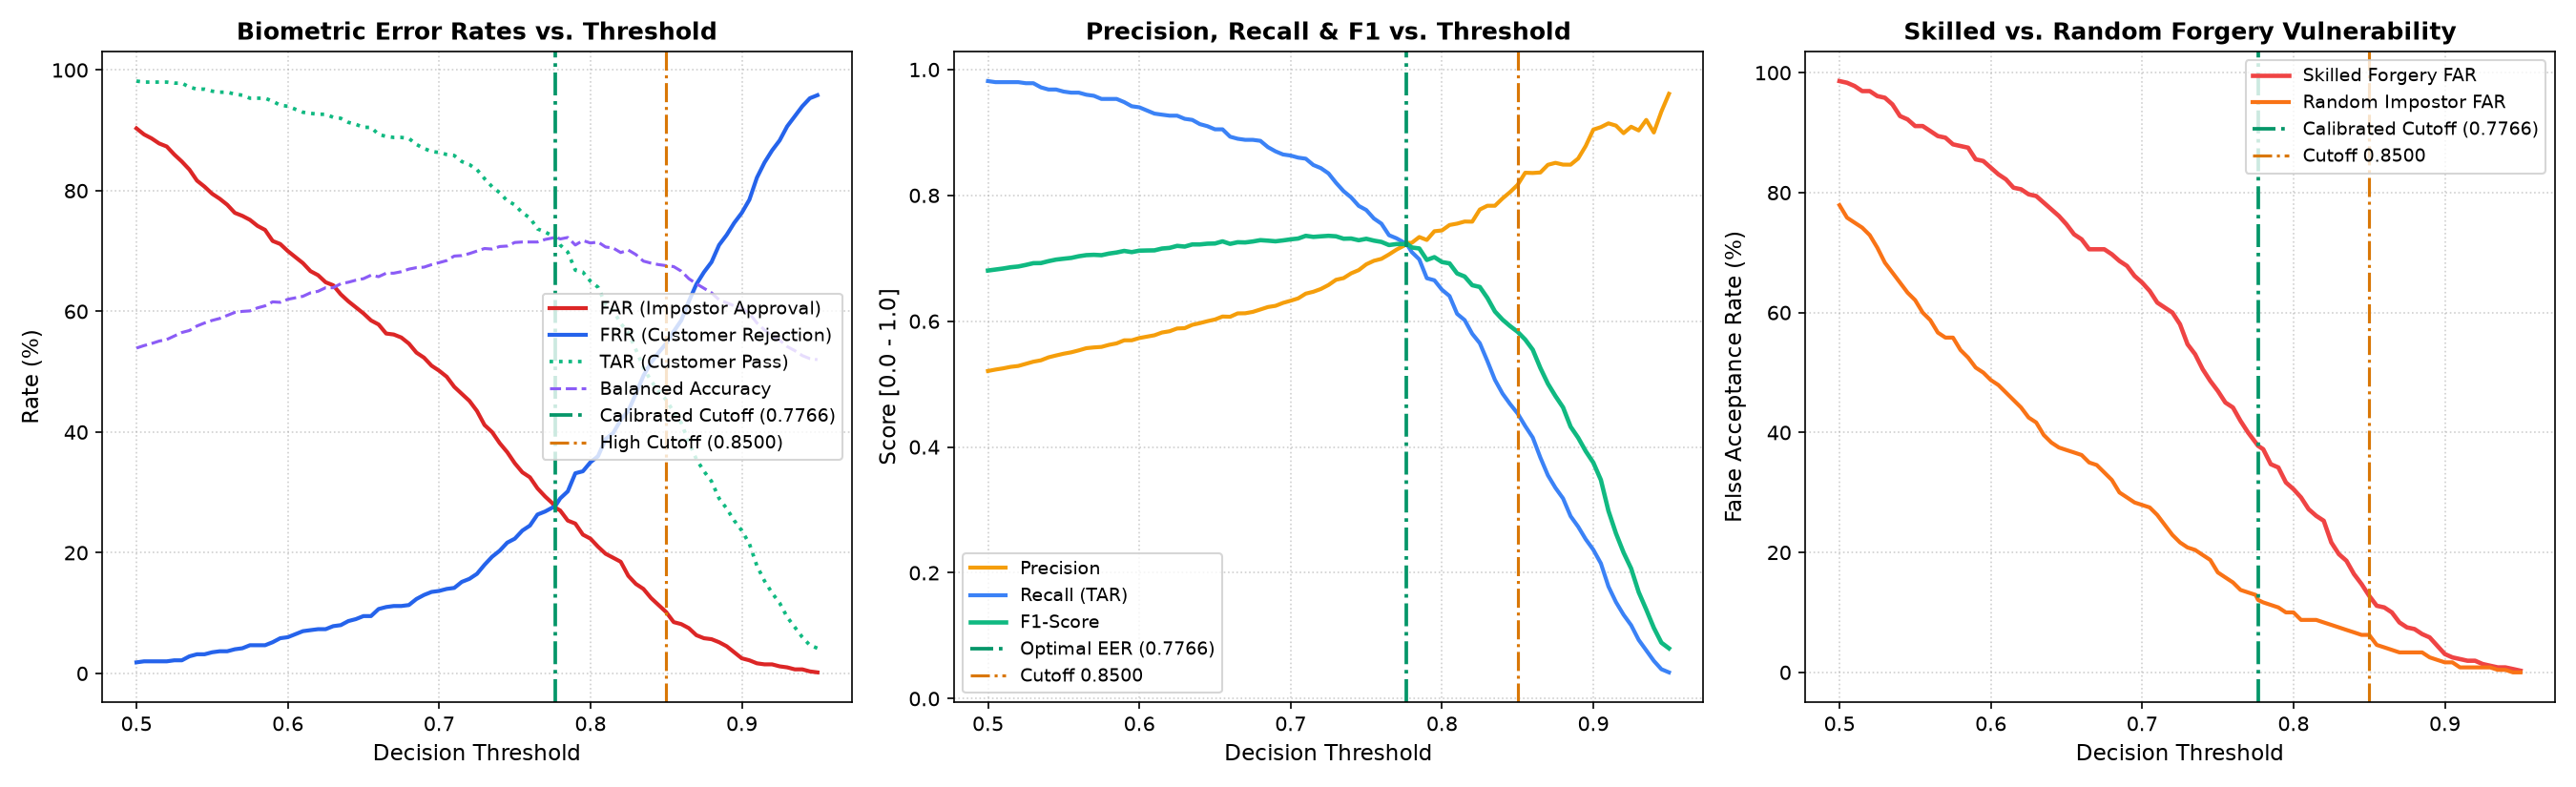

Source data for this figure (header and first rows):
threshold, far, frr, tar, precision, recall, f1_score, accuracy, balanced_accuracy, skilled_forgery_far, random_impostor_far, skilled_block_rate, random_block_rate, eer_discrepancy, tp, fp, tn, fn
0.5, 0.9033, 0.0183, 0.9817, 0.5208, 0.9817, 0.6805, 0.5392, 0.5392, 0.9861, 0.7792, 0.0139, 0.2208, 0.885, 589, 542, 58, 11
0.505, 0.8933, 0.02, 0.98, 0.5231, 0.98, 0.6821, 0.5433, 0.5433, 0.9833, 0.7583, 0.0167, 0.2417, 0.8733, 588, 536, 64, 12
0.51, 0.8867, 0.02, 0.98, 0.525, 0.98, 0.6837, 0.5467, 0.5467, 0.9778, 0.75, 0.0222, 0.25, 0.8667, 588, 532, 68, 12
0.515, 0.8783, 0.02, 0.98, 0.5274, 0.98, 0.6857, 0.5508, 0.5508, 0.9694, 0.7417, 0.0306, 0.2583, 0.8583, 588, 527, 73, 12
0.52, 0.8733, 0.02, 0.98, 0.5288, 0.98, 0.6869, 0.5533, 0.5533, 0.9694, 0.7292, 0.0306, 0.2708, 0.8533, 588, 524, 76, 12
0.525, 0.86, 0.0217, 0.9783, 0.5322, 0.9783, 0.6894, 0.5592, 0.5592, 0.9611, 0.7083, 0.0389, 0.2917, 0.8383, 587, 516, 84, 13
0.53, 0.8483, 0.0217, 0.9783, 0.5356, 0.9783, 0.6922, 0.565, 0.565, 0.9583, 0.6833, 0.0417, 0.3167, 0.8267, 587, 509, 91, 13
0.535, 0.835, 0.0283, 0.9717, 0.5378, 0.9717, 0.6924, 0.5683, 0.5683, 0.9472, 0.6667, 0.0528, 0.3333, 0.8067, 583, 501, 99, 17
0.54, 0.8167, 0.0317, 0.9683, 0.5425, 0.9683, 0.6954, 0.5758, 0.5758, 0.9278, 0.65, 0.0722, 0.35, 0.785, 581, 490, 110, 19
0.545, 0.8067, 0.0317, 0.9683, 0.5455, 0.9683, 0.6979, 0.5808, 0.5808, 0.9222, 0.6333, 0.0778, 0.3667, 0.775, 581, 484, 116, 19
0.55, 0.795, 0.035, 0.965, 0.5483, 0.965, 0.6993, 0.585, 0.585, 0.9111, 0.6208, 0.0889, 0.3792, 0.76, 579, 477, 123, 21
0.555, 0.7867, 0.0367, 0.9633, 0.5505, 0.9633, 0.7006, 0.5883, 0.5883, 0.9111, 0.6, 0.0889, 0.4, 0.75, 578, 472, 128, 22
0.56, 0.7767, 0.0367, 0.9633, 0.5536, 0.9633, 0.7032, 0.5933, 0.5933, 0.9028, 0.5875, 0.0972, 0.4125, 0.74, 578, 466, 134, 22
0.565, 0.7633, 0.04, 0.96, 0.5571, 0.96, 0.705, 0.5983, 0.5983, 0.8944, 0.5667, 0.1056, 0.4333, 0.7233, 576, 458, 142, 24
0.57, 0.7583, 0.0417, 0.9583, 0.5583, 0.9583, 0.7055, 0.6, 0.6, 0.8917, 0.5583, 0.1083, 0.4417, 0.7167, 575, 455, 145, 25
0.575, 0.7517, 0.0467, 0.9533, 0.5591, 0.9533, 0.7049, 0.6008, 0.6008, 0.8806, 0.5583, 0.1194, 0.4417, 0.705, 572, 451, 149, 28
0.58, 0.7417, 0.0467, 0.9533, 0.5624, 0.9533, 0.7075, 0.6058, 0.6058, 0.8778, 0.5375, 0.1222, 0.4625, 0.695, 572, 445, 155, 28
0.585, 0.735, 0.0467, 0.9533, 0.5647, 0.9533, 0.7092, 0.6092, 0.6092, 0.875, 0.525, 0.125, 0.475, 0.6883, 572, 441, 159, 28
0.59, 0.7167, 0.0517, 0.9483, 0.5696, 0.9483, 0.7117, 0.6158, 0.6158, 0.8556, 0.5083, 0.1444, 0.4917, 0.665, 569, 430, 170, 31
0.595, 0.7117, 0.0583, 0.9417, 0.5696, 0.9417, 0.7098, 0.615, 0.615, 0.8528, 0.5, 0.1472, 0.5, 0.6533, 565, 427, 173, 35
0.6, 0.7, 0.06, 0.94, 0.5732, 0.94, 0.7121, 0.62, 0.62, 0.8417, 0.4875, 0.1583, 0.5125, 0.64, 564, 420, 180, 36
0.605, 0.69, 0.065, 0.935, 0.5754, 0.935, 0.7124, 0.6225, 0.6225, 0.8306, 0.4792, 0.1694, 0.5208, 0.625, 561, 414, 186, 39
0.61, 0.68, 0.07, 0.93, 0.5776, 0.93, 0.7126, 0.625, 0.625, 0.8222, 0.4667, 0.1778, 0.5333, 0.61, 558, 408, 192, 42
0.615, 0.6667, 0.0717, 0.9283, 0.582, 0.9283, 0.7155, 0.6308, 0.6308, 0.8083, 0.4542, 0.1917, 0.5458, 0.595, 557, 400, 200, 43
0.62, 0.66, 0.0733, 0.9267, 0.584, 0.9267, 0.7165, 0.6333, 0.6333, 0.8056, 0.4417, 0.1944, 0.5583, 0.5867, 556, 396, 204, 44
0.625, 0.6483, 0.0733, 0.9267, 0.5884, 0.9267, 0.7197, 0.6392, 0.6392, 0.7972, 0.425, 0.2028, 0.575, 0.575, 556, 389, 211, 44
0.63, 0.6433, 0.0783, 0.9217, 0.5889, 0.9217, 0.7186, 0.6392, 0.6392, 0.7944, 0.4167, 0.2056, 0.5833, 0.565, 553, 386, 214, 47
0.635, 0.6283, 0.08, 0.92, 0.5942, 0.92, 0.722, 0.6458, 0.6458, 0.7833, 0.3958, 0.2167, 0.6042, 0.5483, 552, 377, 223, 48
0.64, 0.6167, 0.0867, 0.9133, 0.5969, 0.9133, 0.722, 0.6483, 0.6483, 0.7722, 0.3833, 0.2278, 0.6167, 0.53, 548, 370, 230, 52
0.645, 0.6067, 0.09, 0.91, 0.6, 0.91, 0.7232, 0.6517, 0.6517, 0.7611, 0.375, 0.2389, 0.625, 0.5167, 546, 364, 236, 54
0.65, 0.5967, 0.095, 0.905, 0.6027, 0.905, 0.7235, 0.6542, 0.6542, 0.7472, 0.3708, 0.2528, 0.6292, 0.5017, 543, 358, 242, 57
0.655, 0.585, 0.095, 0.905, 0.6074, 0.905, 0.7269, 0.66, 0.66, 0.7306, 0.3667, 0.2694, 0.6333, 0.49, 543, 351, 249, 57
0.66, 0.5783, 0.1067, 0.8933, 0.607, 0.8933, 0.7229, 0.6575, 0.6575, 0.7222, 0.3625, 0.2778, 0.6375, 0.4717, 536, 347, 253, 64
0.665, 0.5633, 0.11, 0.89, 0.6124, 0.89, 0.7255, 0.6633, 0.6633, 0.7056, 0.35, 0.2944, 0.65, 0.4533, 534, 338, 262, 66
0.67, 0.5617, 0.1117, 0.8883, 0.6126, 0.8883, 0.7252, 0.6633, 0.6633, 0.7056, 0.3458, 0.2944, 0.6542, 0.45, 533, 337, 263, 67
0.675, 0.5567, 0.1117, 0.8883, 0.6148, 0.8883, 0.7267, 0.6658, 0.6658, 0.7056, 0.3333, 0.2944, 0.6667, 0.445, 533, 334, 266, 67
0.68, 0.5467, 0.1133, 0.8867, 0.6186, 0.8867, 0.7288, 0.67, 0.67, 0.6972, 0.3208, 0.3028, 0.6792, 0.4333, 532, 328, 272, 68
0.685, 0.5317, 0.1233, 0.8767, 0.6225, 0.8767, 0.728, 0.6725, 0.6725, 0.6861, 0.3, 0.3139, 0.7, 0.4083, 526, 319, 281, 74
0.69, 0.5233, 0.13, 0.87, 0.6244, 0.87, 0.727, 0.6733, 0.6733, 0.6778, 0.2917, 0.3222, 0.7083, 0.3933, 522, 314, 286, 78
0.695, 0.51, 0.135, 0.865, 0.6291, 0.865, 0.7284, 0.6775, 0.6775, 0.6611, 0.2833, 0.3389, 0.7167, 0.375, 519, 306, 294, 81
0.7, 0.5017, 0.1367, 0.8633, 0.6325, 0.8633, 0.7301, 0.6808, 0.6808, 0.65, 0.2792, 0.35, 0.7208, 0.365, 518, 301, 299, 82
0.705, 0.4917, 0.14, 0.86, 0.6363, 0.86, 0.7314, 0.6842, 0.6842, 0.6361, 0.275, 0.3639, 0.725, 0.3517, 516, 295, 305, 84
0.71, 0.475, 0.1417, 0.8583, 0.6438, 0.8583, 0.7357, 0.6917, 0.6917, 0.6167, 0.2625, 0.3833, 0.7375, 0.3333, 515, 285, 315, 85
0.715, 0.4633, 0.1517, 0.8483, 0.6468, 0.8483, 0.734, 0.6925, 0.6925, 0.6083, 0.2458, 0.3917, 0.7542, 0.3117, 509, 278, 322, 91
0.72, 0.4517, 0.1567, 0.8433, 0.6512, 0.8433, 0.7349, 0.6958, 0.6958, 0.6, 0.2292, 0.4, 0.7708, 0.295, 506, 271, 329, 94
0.725, 0.435, 0.165, 0.835, 0.6575, 0.835, 0.7357, 0.7, 0.7, 0.5806, 0.2167, 0.4194, 0.7833, 0.27, 501, 261, 339, 99
0.73, 0.4117, 0.18, 0.82, 0.6658, 0.82, 0.7349, 0.7042, 0.7042, 0.5472, 0.2083, 0.4528, 0.7917, 0.2317, 492, 247, 353, 108
0.735, 0.4, 0.1933, 0.8067, 0.6685, 0.8067, 0.7311, 0.7033, 0.7033, 0.5306, 0.2042, 0.4694, 0.7958, 0.2067, 484, 240, 360, 116
0.74, 0.3817, 0.2033, 0.7967, 0.6761, 0.7967, 0.7314, 0.7075, 0.7075, 0.5056, 0.1958, 0.4944, 0.8042, 0.1783, 478, 229, 371, 122
0.745, 0.3667, 0.2167, 0.7833, 0.6812, 0.7833, 0.7287, 0.7083, 0.7083, 0.4861, 0.1875, 0.5139, 0.8125, 0.15, 470, 220, 380, 130
0.75, 0.3483, 0.2233, 0.7767, 0.6904, 0.7767, 0.731, 0.7142, 0.7142, 0.4694, 0.1667, 0.5306, 0.8333, 0.125, 466, 209, 391, 134
0.755, 0.3333, 0.2367, 0.7633, 0.696, 0.7633, 0.7281, 0.715, 0.715, 0.45, 0.1583, 0.55, 0.8417, 0.0967, 458, 200, 400, 142
0.76, 0.325, 0.245, 0.755, 0.6991, 0.755, 0.726, 0.715, 0.715, 0.4417, 0.15, 0.5583, 0.85, 0.08, 453, 195, 405, 147
0.765, 0.3067, 0.2633, 0.7367, 0.7061, 0.7367, 0.721, 0.715, 0.715, 0.4194, 0.1375, 0.5806, 0.8625, 0.0433, 442, 184, 416, 158
0.77, 0.2933, 0.2683, 0.7317, 0.7138, 0.7317, 0.7226, 0.7192, 0.7192, 0.4, 0.1333, 0.6, 0.8667, 0.025, 439, 176, 424, 161
0.775, 0.2817, 0.275, 0.725, 0.7202, 0.725, 0.7226, 0.7217, 0.7217, 0.3833, 0.1292, 0.6167, 0.8708, 0.0067, 435, 169, 431, 165
0.7766, 0.275, 0.2767, 0.7233, 0.7245, 0.7233, 0.7239, 0.7242, 0.7242, 0.3778, 0.1208, 0.6222, 0.8792, 0.0017, 434, 165, 435, 166
0.78, 0.27, 0.29, 0.71, 0.7245, 0.71, 0.7172, 0.72, 0.72, 0.3722, 0.1167, 0.6278, 0.8833, 0.02, 426, 162, 438, 174
0.785, 0.2533, 0.3017, 0.6983, 0.7338, 0.6983, 0.7156, 0.7225, 0.7225, 0.3472, 0.1125, 0.6528, 0.8875, 0.0483, 419, 152, 448, 181
0.79, 0.2483, 0.3317, 0.6683, 0.7291, 0.6683, 0.6974, 0.71, 0.71, 0.3417, 0.1083, 0.6583, 0.8917, 0.0833, 401, 149, 451, 199
... 32 more rows
